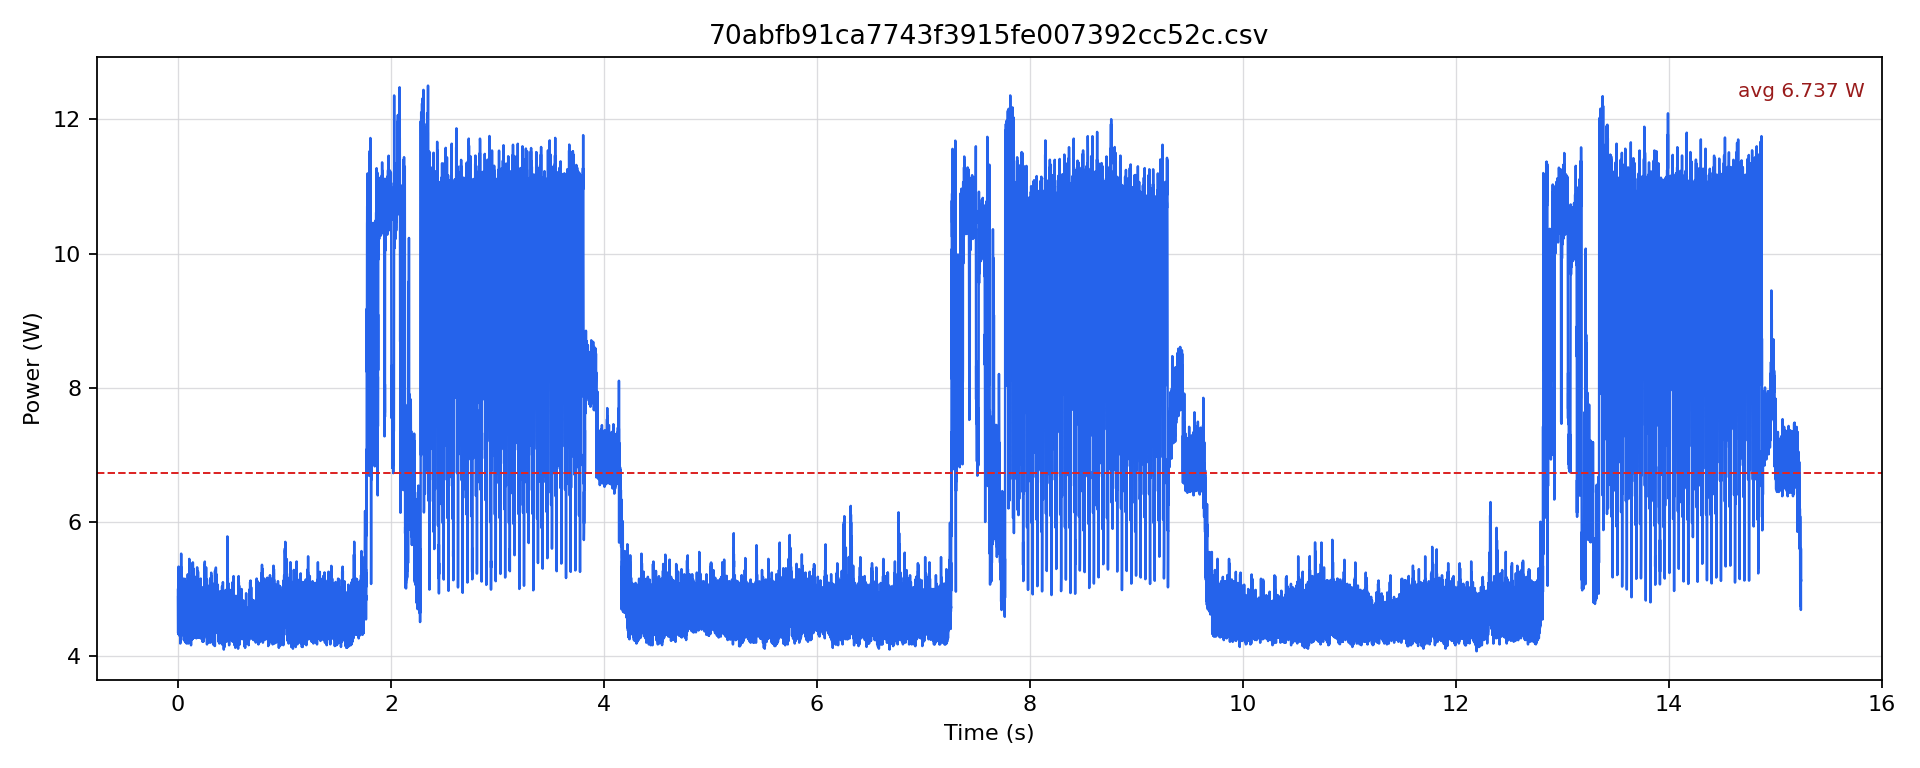

Source data for this figure (header and first rows):
timestamp [us], current [mA], voltage [mV], power [W]
0.0, 407.4, 12247, 4.99
500.0, 363.1, 12249, 4.448
1000, 382.1, 12249, 4.681
1500, 354.7, 12250, 4.345
2000, 400, 12249, 4.9
2500, 353.7, 12247, 4.331
3000, 380, 12249, 4.655
3500, 354.7, 12250, 4.345
4000, 407.4, 12245, 4.989
4500, 353.7, 12246, 4.331
5000, 402.1, 12244, 4.924
5500, 368.4, 12244, 4.511
6000, 435.9, 12243, 5.337
6500, 366.3, 12244, 4.485
7000, 390.6, 12243, 4.782
7500, 366.3, 12247, 4.486
8000, 420.1, 12246, 5.144
8500, 370.5, 12246, 4.538
9000, 394.8, 12245, 4.834
9500, 370.5, 12247, 4.538
10000, 408.5, 12244, 5.001
10500, 367.4, 12246, 4.499
11000, 383.2, 12245, 4.692
11500, 371.6, 12245, 4.55
12000, 415.8, 12244, 5.092
12500, 358.9, 12245, 4.395
13000, 392.7, 12247, 4.809
13500, 351.6, 12248, 4.306
14000, 426.4, 12247, 5.222
14500, 366.3, 12249, 4.487
15000, 396.9, 12248, 4.861
15500, 352.6, 12249, 4.319
16000, 411.6, 12248, 5.042
16500, 358.9, 12250, 4.397
17000, 381.1, 12253, 4.669
17500, 357.9, 12251, 4.384
18000, 400, 12248, 4.9
18500, 357.9, 12250, 4.384
19000, 383.2, 12252, 4.695
19500, 355.7, 12252, 4.359
20000, 406.4, 12251, 4.978
20500, 368.4, 12251, 4.513
21000, 376.9, 12251, 4.617
21500, 342.1, 12251, 4.191
22000, 414.8, 12248, 5.08
22500, 350.5, 12249, 4.293
23000, 383.2, 12249, 4.694
23500, 345.2, 12253, 4.23
24000, 409.5, 12251, 5.017
24500, 353.7, 12253, 4.333
25000, 377.9, 12248, 4.629
25500, 348.4, 12248, 4.267
26000, 396.9, 12247, 4.86
26500, 351.5, 12247, 4.305
27000, 376.9, 12247, 4.615
27500, 362.1, 12249, 4.435
28000, 425.3, 12246, 5.209
28500, 375.8, 12247, 4.602
29000, 413.7, 12245, 5.066
29500, 384.2, 12243, 4.704
... 30,424 more rows
